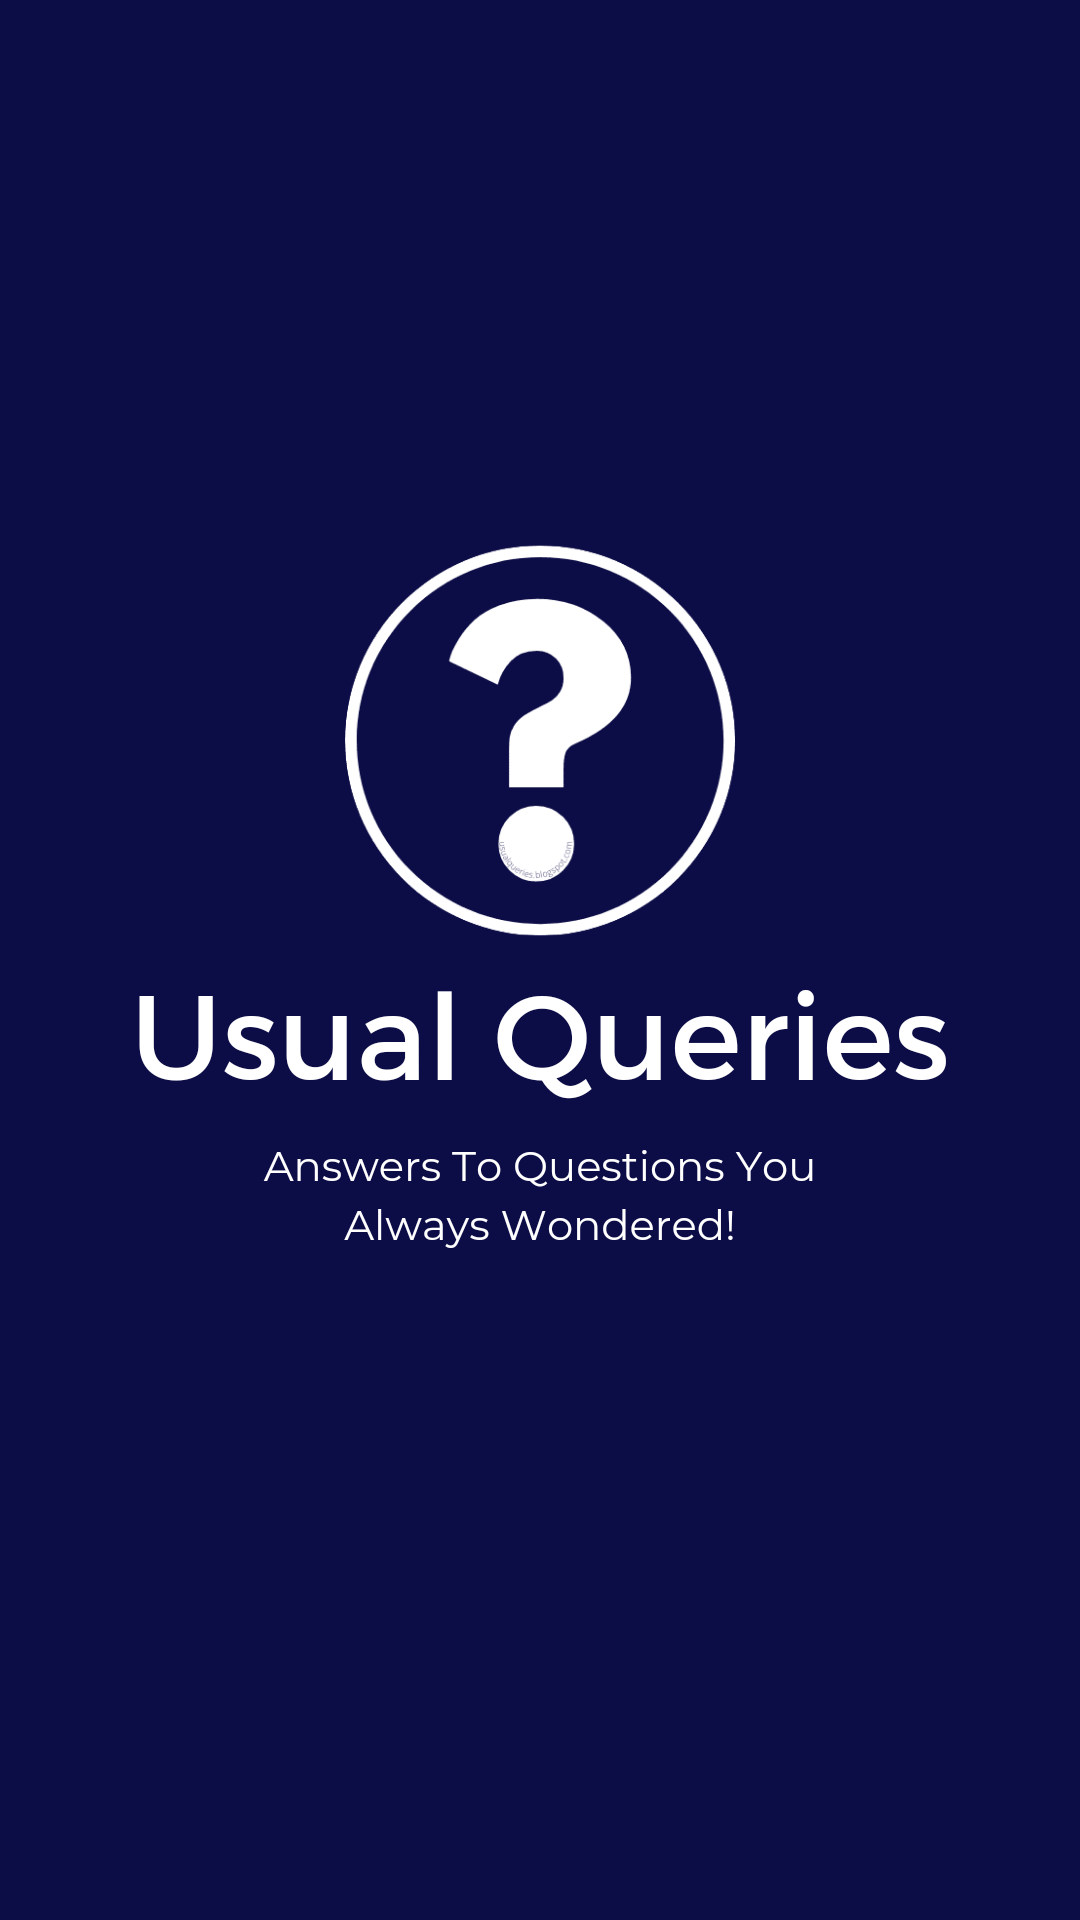

Here is an Android app screen rendered from its layout file. Give the layout XML and the strings, colors and styles it references.
<!-- AndroidManifest.xml: application theme AppTheme -->
<!-- res/layout/splashscreen.xml -->
<?xml version="1.0" encoding="utf-8"?>
<LinearLayout xmlns:android="http://schemas.android.com/apk/res/android"
	android:orientation="vertical" android:layout_width="fill_parent" android:background="#0f0c46"
	android:layout_height="fill_parent">

	<ImageView android:id="@+id/splashscreen" android:layout_width="wrap_content"
		android:layout_height="fill_parent"
		android:src="@drawable/splashscreen"
		android:layout_gravity="center"/>

	<TextView android:layout_width="fill_parent"
		android:layout_height="wrap_content"
		android:text="Usual Queries"/>

</LinearLayout>
<!-- resources referenced by this layout -->
<resources>
  <!-- drawable splashscreen: png bitmap (drawable-hdpi, 86354 bytes) -->
  <style name="AppTheme" parent="@android:style/Theme.Material.Light"> 	</style>
</resources>
